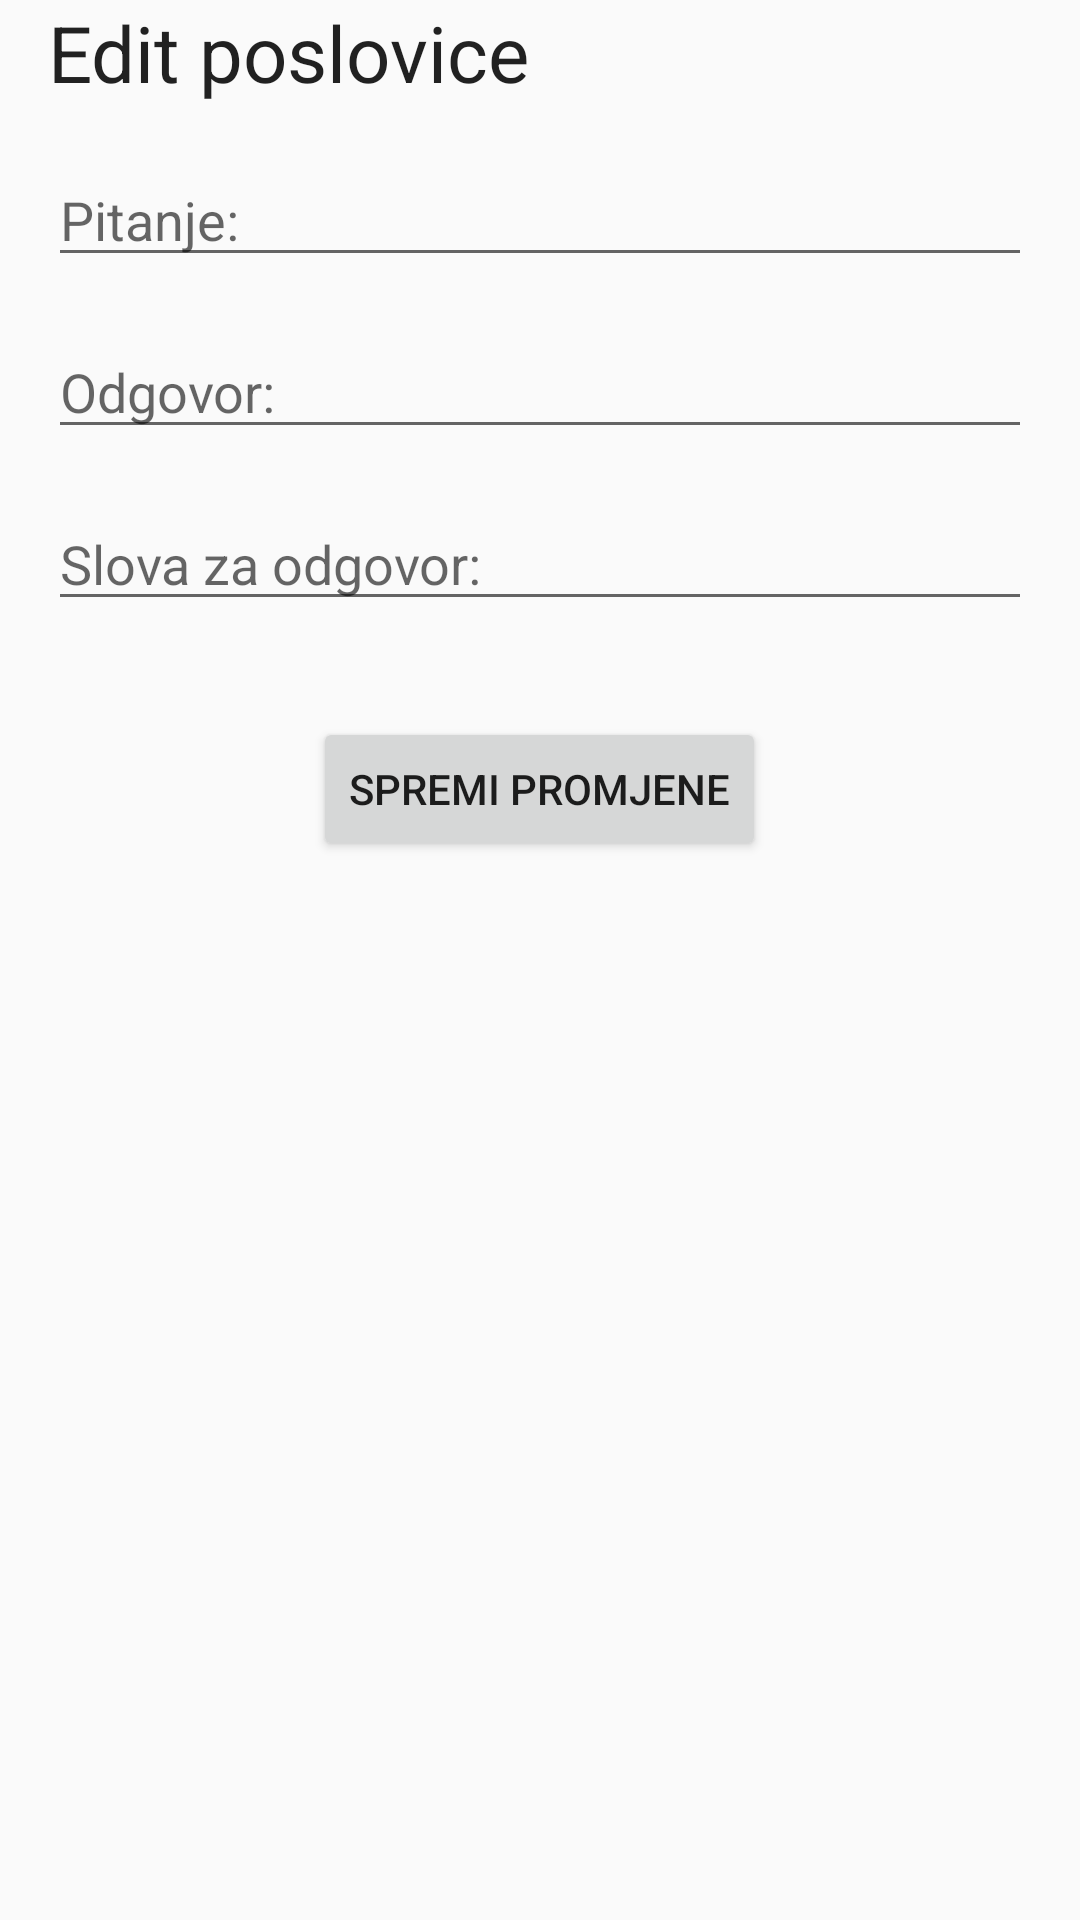

Reconstruct the res/layout file that produces this screen, plus the resources it refers to.
<!-- AndroidManifest.xml: application theme AppTheme -->
<!-- res/layout/fragment_edit_proverb_question_dialog.xml -->
<?xml version="1.0" encoding="utf-8"?>
<LinearLayout
    xmlns:android="http://schemas.android.com/apk/res/android"
    xmlns:tools="http://schemas.android.com/tools"
    android:layout_width="match_parent"
    android:layout_height="wrap_content"
    android:paddingStart="@dimen/marginLarge"
    android:paddingEnd="@dimen/marginLarge"
    android:orientation="vertical">

    <TextView
        android:id="@+id/editProverbQuestionHeading"
        android:layout_height="wrap_content"
        android:layout_width="match_parent"
        style="@style/HeadingTextView"
        android:layout_marginBottom="@dimen/marginLarge"
        android:text="@string/editProverbTextHeading"/>

    <EditText
        android:id="@+id/newProverbQuestion"
        android:layout_width="match_parent"
        android:layout_height="wrap_content"
        android:hint="@string/questionText"
        android:layout_marginBottom="@dimen/marginLarge"
        android:inputType="text"
        tools:ignore="Autofill"/>

    <EditText
        android:id="@+id/newProverbAnswer"
        android:layout_width="match_parent"
        android:layout_height="wrap_content"
        android:hint="@string/answerText"
        android:layout_marginBottom="@dimen/marginLarge"
        android:inputType="text"
        tools:ignore="Autofill"/>

    <EditText
        android:id="@+id/newProverbLetters"
        android:layout_width="match_parent"
        android:layout_height="wrap_content"
        android:hint="@string/lettersForAnswerText"
        android:layout_marginBottom="@dimen/marginLarge"
        android:inputType="text"
        tools:ignore="Autofill" />

    <Button
        android:id="@+id/btnEditProverbQuestion"
        android:layout_width="wrap_content"
        android:layout_height="wrap_content"
        android:layout_marginTop="@dimen/marginLarge"
        android:layout_marginBottom="@dimen/marginLarge"
        android:layout_gravity="center"
        android:text="@string/saveChangesButtonText"/>
</LinearLayout>
<!-- resources referenced by this layout -->
<resources>
  <dimen name="marginLarge">16dp</dimen>
  <string name="answerText">Odgovor:</string>
  <string name="editProverbTextHeading">Edit poslovice</string>
  <string name="lettersForAnswerText">Slova za odgovor:</string>
  <string name="questionText">Pitanje:</string>
  <string name="saveChangesButtonText">SPREMI PROMJENE</string>
  <style name="HeadingTextView" parent="TextAppearance.AppCompat">
          <item name="android:textSize">@dimen/textSizeHeading</item>
      </style>
  <style name="AppTheme" parent="Theme.AppCompat.Light.NoActionBar">
          
          <item name="colorPrimary">@color/colorPrimary</item>
          <item name="colorPrimaryDark">@color/colorPrimaryDark</item>
          <item name="colorAccent">@color/colorAccent</item>
  
          <item name="android:windowContentTransitions">true</item>
      </style>
  <dimen name="textSizeHeading">26sp</dimen>
  <color name="colorPrimary">#4b2d72</color>
  <color name="colorPrimaryDark">#4b2d72</color>
  <color name="colorAccent">#03DAC5</color>
</resources>
